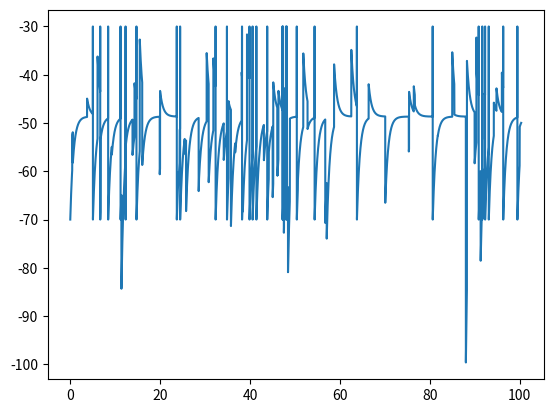

This figure's Python source:
import matplotlib.pyplot as plt
from scipy.stats import norm, bernoulli

I = 2.0
E_leak = -50
thresh_value = -30
reset_value = -70
g_leak = 1.5
thr = 2
delta_t = 0.01


def euler(f, y, t, h):
    return y + h * f(y), t + h


def integrate_and_fire(V):
    return I - g_leak * (V - E_leak)


def main():
    res = [(-70.0, 0.0)]
    for _ in range(10000):
        impulse = bernoulli.rvs(p=0.01)
        y_last, t_last = res[-1]
        if impulse:
            impulse = norm.rvs(loc=10, scale=20)
            if impulse + y_last > thresh_value:
                res.append((thresh_value, t_last + delta_t))
                res.append((reset_value, t_last + 2 * delta_t))
            else:
                res.append((impulse + y_last, t_last + delta_t))
        else:
            y_last, t_last = res[-1]
            y, t = euler(integrate_and_fire, y_last, t_last, delta_t)
            res.append((y, t))

    xvals = [v[1] for v in res]
    yvals = [v[0] for v in res]

    fig1 = plt.figure()
    plt.plot(xvals, yvals)
    plt.show()
    fig1.savefig("2.png")


if __name__ == "__main__":
    main()
